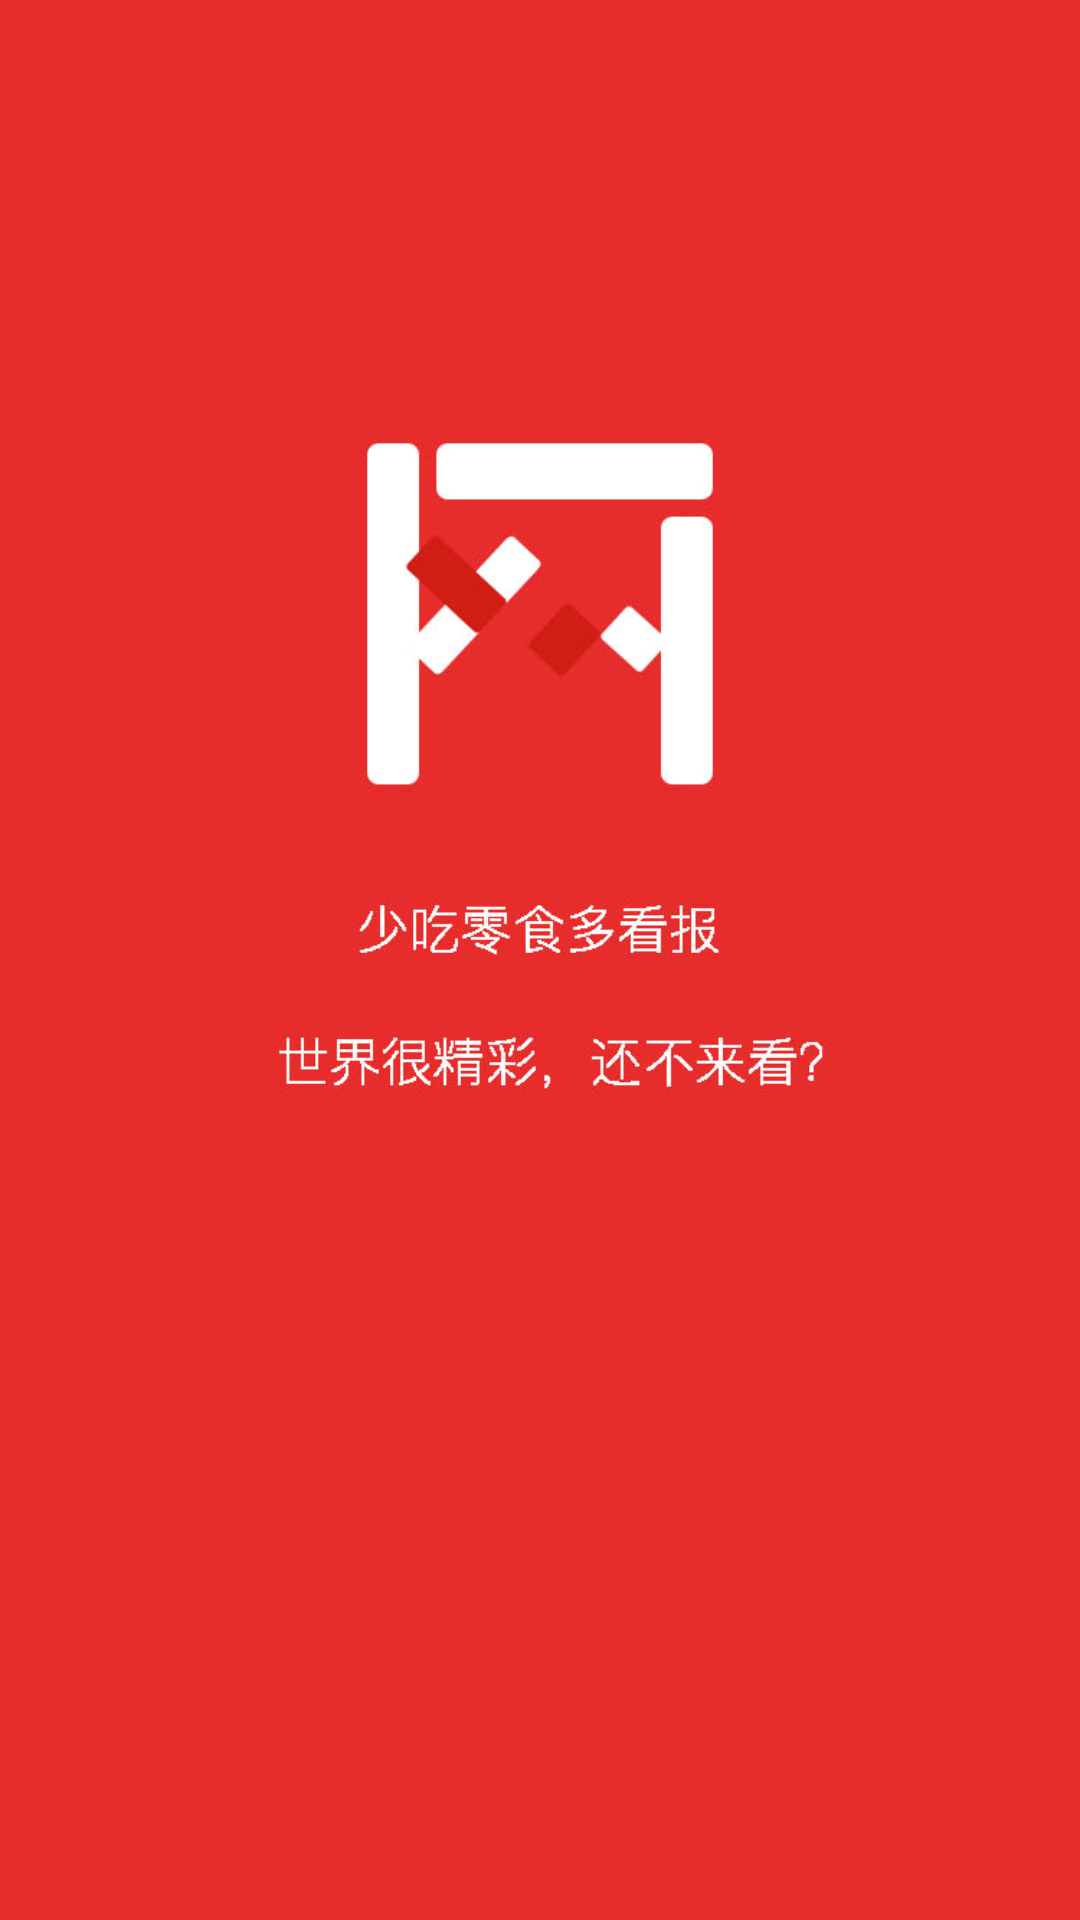

Here is an Android app screen rendered from its layout file. Give the layout XML and the strings, colors and styles it references.
<!-- AndroidManifest.xml: application theme NOTitle -->
<!-- res/layout/activity_splash.xml -->
<?xml version="1.0" encoding="utf-8"?>
<RelativeLayout xmlns:android="http://schemas.android.com/apk/res/android"
    xmlns:tools="http://schemas.android.com/tools"
    android:id="@+id/activity_splash"
    android:layout_width="match_parent"
    android:layout_height="match_parent"
    tools:context=".SplashActivity">
    <ImageView
        android:layout_width="match_parent"
        android:layout_height="match_parent"
        android:background="@drawable/news" />

</RelativeLayout>
<!-- resources referenced by this layout -->
<resources>
  <!-- drawable news: jpg bitmap (drawable, 74570 bytes) -->
  <style name="NOTitle" parent="@style/Theme.AppCompat.Light.NoActionBar">
          <item name="android:windowNoTitle">true</item>
      </style>
</resources>
